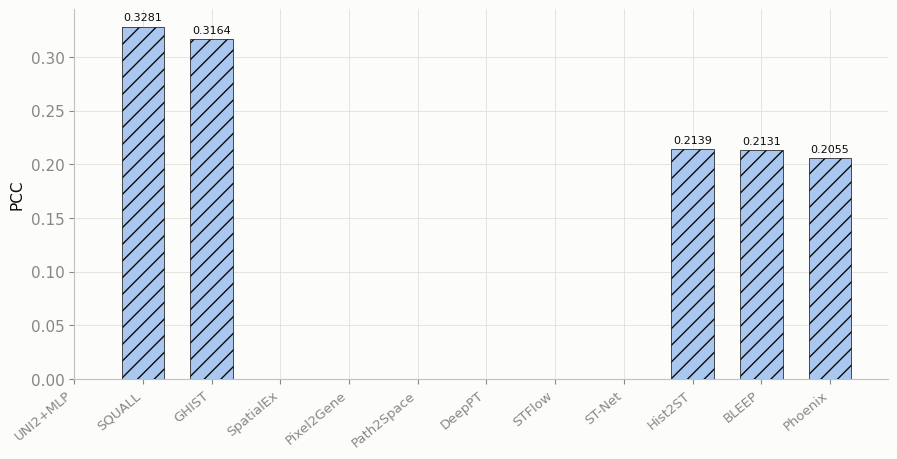

Here is the Python script that generated this plot: (Note: this script raises an exception after producing the figure.)
"""为全部 12 种方法绘制 PCC / SPCC / AUROC 柱状图（普通柱状图）。

新跑方法（7 个，本轮 rep1→rep2 未过滤）读本地 outputs/bench_*_unf/test_results.json；
未跑方法（5 个）用 README 中"最初未过滤"基准的值（SQUALL/GHIST/Hist2ST/BLEEP/Phoenix）。
实心 = 本轮新跑；浅色+斜线 = 暂用旧未过滤值。无误差棒/散点。
"""
import json
import os

import matplotlib
matplotlib.use("Agg")
import matplotlib.pyplot as plt
import matplotlib.font_manager as fm
import numpy as np
from matplotlib.patches import Patch

# ---- CJK 字体 ----
for fp in [r"C:/Windows/Fonts/msyh.ttc", r"C:/Windows/Fonts/msyhbd.ttc",
           r"C:/Windows/Fonts/simhei.ttf", r"C:/Windows/Fonts/simsun.ttc"]:
    try:
        fm.fontManager.addfont(fp)
        break
    except Exception:
        continue
plt.rcParams["font.sans-serif"] = ["Microsoft YaHei", "SimHei", "SimSun", "DejaVu Sans"]
plt.rcParams["axes.unicode_minus"] = False

INK = "#0b0b0b"; MUTED = "#898781"; GRID = "#e1e0d9"; SURFACE = "#fcfcfb"
plt.rcParams.update({
    "figure.facecolor": SURFACE, "axes.facecolor": SURFACE,
    "axes.edgecolor": "#c3c2b7", "axes.labelcolor": INK, "axes.titlecolor": INK,
    "text.color": INK, "xtick.color": MUTED, "ytick.color": MUTED,
    "font.size": 11, "axes.grid": True, "grid.color": GRID, "grid.linewidth": 0.6,
    "axes.spines.top": False, "axes.spines.right": False, "font.family": "sans-serif",
})

# ---- 12 种方法：名称 → (输出目录 or None=旧值, 旧值(PCC,SPCC,AUROC)) ----
# 新跑 7 方法读本地 test_results.json；未跑 5 方法用 README 旧未过滤值
PLACEHOLDER = {
    "BLEEP":   (0.2131, 0.2056, 0.666),
    "Phoenix": (0.2055, 0.1585, 0.610),
    "GHIST":   (0.3164, 0.2952, 0.700),
    "Hist2ST": (0.2139, 0.2046, 0.670),
    "SQUALL":  (0.3281, 0.2873, 0.742),
}
METHOD_DIRS = {
    "UNI2+MLP":   "bench_uni2_mlp_unf",
    "Pixel2Gene": "bench_pixel2gene_cell_unf",
    "SpatialEx":  "bench_spatialex_unf",
    "Path2Space": "bench_path2space_unf",
    "STFlow":     "bench_stflow_unf",
    "DeepPT":     "bench_deeppt_resnet50_unf",
    "ST-Net":     "bench_st_net_unf",
}


def get_metrics(name):
    """返回 (PCC, SPCC, AUROC, is_new)。"""
    d = METHOD_DIRS.get(name)
    if d:
        p = os.path.join("outputs", d, "test_results.json")
        if os.path.exists(p):
            r = json.load(open(p))
            return (r["PCC"], r["SPCC"], r["AUROC"], True)
    ph = PLACEHOLDER.get(name)
    if ph:
        return (ph[0], ph[1], ph[2], False)
    return (float("nan"), float("nan"), float("nan"), False)


METHODS = ["UNI2+MLP", "SQUALL", "GHIST", "SpatialEx", "Pixel2Gene", "Path2Space",
           "DeepPT", "STFlow", "ST-Net", "BLEEP", "Hist2ST", "Phoenix"]
DATA = {n: get_metrics(n) for n in METHODS}

# 每个指标的柱色（实心=新跑；浅色+斜线=旧值）
CHART_CFG = [
    ("PCC", "#2a78d6", "#a9c7ef", "benchmark_pcc_bar_all12.png"),
    ("SPCC", "#1baf7a", "#b4e6da", "benchmark_spcc_bar_all12.png"),
    ("AUROC", "#eda100", "#f6d689", "benchmark_auroc_bar_all12.png"),
]

for metric, solid, light, fname in CHART_CFG:
    idx = {"PCC": 0, "SPCC": 1, "AUROC": 2}[metric]
    items = [(n, DATA[n][idx], DATA[n][3]) for n in METHODS]
    items.sort(key=lambda t: -t[1])                       # 按指标降序
    names = [t[0] for t in items]
    vals = [t[1] for t in items]
    newf = [t[2] for t in items]

    fig, ax = plt.subplots(figsize=(10.5, 4.8))
    x = np.arange(len(names))
    for xi, (v, is_new) in enumerate(zip(vals, newf)):
        color = solid if is_new else light
        hatch = None if is_new else "//"
        ax.bar(xi, v, color=color, hatch=hatch, width=0.62, zorder=3,
               edgecolor=INK if not is_new else "none", linewidth=0.5)
        ax.text(xi, v + 0.004, f"{v:.4f}", ha="center", va="bottom", fontsize=8, color=INK)
    ax.set_xticks(x)
    ax.set_xticklabels(names, fontsize=9.5, rotation=40, ha="right")
    ax.set_ylabel(metric)
    ax.set_ylim(0, max(vals) * 1.16)
    ax.grid(axis="x", visible=False)
    ax.legend(handles=[Patch(facecolor=solid, label="本轮新跑"),
                       Patch(facecolor=light, hatch="//", edgecolor=INK, label="暂用旧未过滤值")],
              loc="lower right", frameon=False, fontsize=8.5)
    fig.tight_layout()
    fig.savefig(fname, dpi=150)
    plt.close(fig)
    print(f"已生成 {fname}")
    for n, v, is_new in items:
        print(f"  {n:12s} {metric}={v:.4f}{'  (新)' if is_new else '  (旧占位)'}")
